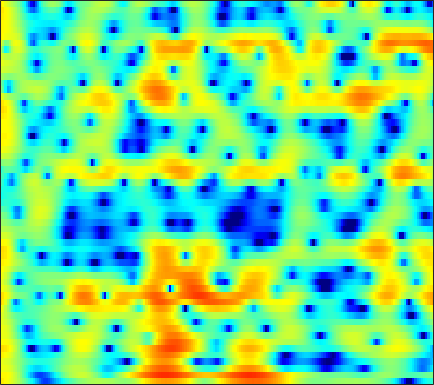

The data file committed next to this chart (first rows):
5.8606, 5.584, 5.1698, 4.696, 4.2969, 3.702, 3.0362, 2.4873, 1.6829, 0.78924, -0.20128, -1.007, -2.1798, -3.4795, -4.5339, -6.0391, -7.6726, -8.9819, -10.745, -12.326, -13.226, -13.21, -12.4, -11.101
5.152, 5.216, 5.133, 4.861, 4.537, 3.945, 3.169, 2.465, 1.36, 0.05636, -1.452, -2.718, -4.571, -6.587, -8.156, -10.16, -11.82, -12.63, -13.04, -12.76, -11.97, -11.14, -9.781, -8.266
4.288, 4.321, 4.215, 3.941, 3.627, 3.07, 2.366, 1.743, 0.7945, -0.2768, -1.459, -2.395, -3.666, -4.872, -5.663, -6.464, -6.892, -6.962, -6.761, -6.299, -5.669, -5.136, -4.374, -3.574
4.28, 4.106, 3.796, 3.393, 3.031, 2.475, 1.845, 1.329, 0.6019, -0.1541, -0.9172, -1.476, -2.17, -2.78, -3.168, -3.582, -3.866, -3.997, -4.07, -4.016, -3.857, -3.673, -3.356, -2.964
5.583, 5.347, 4.938, 4.411, 3.936, 3.191, 2.319, 1.581, 0.4846, -0.7152, -2.005, -2.997, -4.282, -5.418, -6.079, -6.616, -6.758, -6.681, -6.437, -6.13, -5.819, -5.598, -5.301, -4.961
6.349, 6.249, 5.961, 5.483, 4.996, 4.164, 3.107, 2.151, 0.6323, -1.224, -3.55, -5.744, -9.678, -15.99, -23.71, -18.09, -12.57, -10.29, -8.455, -7.499, -7.227, -7.453, -8.401, -10.31
4.852, 4.962, 4.87, 4.526, 4.115, 3.377, 2.439, 1.615, 0.399, -0.9009, -2.232, -3.188, -4.33, -5.184, -5.55, -5.696, -5.485, -5.186, -4.762, -4.424, -4.254, -4.255, -4.419, -4.686
4.208, 4.215, 3.994, 3.511, 2.98, 2.048, 0.8605, -0.2016, -1.832, -3.657, -5.531, -6.784, -7.886, -7.987, -7.487, -6.42, -5.238, -4.401, -3.412, -2.579, -1.899, -1.476, -1.003, -0.6017
4.481, 4.289, 3.857, 3.212, 2.583, 1.536, 0.233, -0.957, -2.893, -5.316, -8.365, -11.08, -13.95, -12.51, -10.1, -7.287, -5.133, -3.879, -2.552, -1.506, -0.6777, -0.1758, 0.351, 0.7239
4.101, 3.771, 3.215, 2.545, 1.972, 1.126, 0.2223, -0.4838, -1.444, -2.369, -3.158, -3.586, -3.882, -3.861, -3.647, -3.168, -2.555, -2.074, -1.449, -0.8632, -0.356, -0.03955, 0.291, 0.4851
3.944, 3.394, 2.573, 1.675, 0.9759, 0.04949, -0.776, -1.292, -1.827, -2.202, -2.43, -2.497, -2.472, -2.347, -2.202, -1.959, -1.672, -1.436, -1.08, -0.7085, -0.3673, -0.1309, 0.153, 0.3725
4.753, 3.854, 2.413, 0.6802, -0.7892, -2.897, -4.777, -5.593, -5.577, -4.773, -3.861, -3.289, -2.713, -2.349, -2.159, -1.988, -1.863, -1.734, -1.48, -1.147, -0.7428, -0.4282, 6.1259e-06, 0.4246
6.637, 5.704, 4.07, 1.884, -0.2155, -3.966, -9.018, -11.2, -8.306, -5.266, -3.29, -2.432, -1.937, -2.017, -2.449, -3.404, -4.609, -5.377, -5.571, -4.597, -3.13, -2.095, -1.104, -0.4919
6.475, 6.027, 5.162, 4.068, 3.166, 1.933, 0.8061, 0.1981, -0.2202, -0.4007, -0.5368, -0.6735, -1.038, -1.805, -2.772, -4.727, -7.678, -10.51, -11.71, -8.416, -5.259, -3.667, -2.445, -2.343
4.58, 4.314, 3.681, 2.755, 1.94, 0.8022, -0.381, -1.187, -1.938, -2.219, -2.229, -2.13, -1.986, -1.919, -1.947, -2.113, -2.295, -2.348, -2.289, -2.052, -1.604, -1.326, -1.034, -0.9426
4.122, 3.636, 2.656, 1.248, -0.1668, -2.565, -5.82, -9.119, -13.6, -11.63, -7.787, -5.722, -3.806, -2.517, -1.81, -1.141, -0.6825, -0.422, -0.1451, 0.117, 0.34, 0.4663, 0.5678, 0.7087
4.628, 4.134, 3.212, 1.995, 0.8342, -0.982, -3.001, -4.547, -5.937, -5.796, -4.763, -3.818, -2.698, -1.837, -1.366, -0.8841, -0.5522, -0.3818, -0.2024, -0.03897, 0.02632, 0.1015, 0.1522, 0.1272
5.117, 4.83, 4.297, 3.614, 3.005, 2.101, 1.236, 0.6415, -0.07307, -0.5704, -0.8844, -1.045, -1.224, -1.379, -1.55, -1.812, -2.069, -2.253, -2.45, -2.602, -2.67, -2.635, -2.573, -2.629
5.629, 5.496, 5.16, 4.655, 4.204, 3.492, 2.705, 2.131, 1.358, 0.5932, -0.121, -0.6598, -1.415, -2.267, -2.991, -4.163, -5.561, -6.669, -7.938, -8.451, -7.878, -7.234, -6.368, -5.743
6.217, 6.125, 5.771, 5.164, 4.576, 3.627, 2.482, 1.57, 0.407, -0.6496, -1.476, -1.952, -2.528, -3.26, -3.994, -5.476, -7.859, -10.58, -16.65, -21.44, -13.46, -10.02, -7.515, -6.138
6.416, 6.33, 5.916, 5.133, 4.266, 2.735, 0.6278, -1.445, -4.85, -8.402, -8.802, -7.098, -4.952, -3.643, -3.187, -3.057, -3.352, -3.732, -4.201, -4.351, -4.073, -3.791, -3.28, -2.996
5.205, 5.181, 4.861, 4.199, 3.431, 2.068, 0.2606, -1.474, -4.104, -6.394, -6.628, -5.449, -3.655, -2.211, -1.463, -0.8006, -0.4484, -0.3435, -0.3174, -0.3797, -0.528, -0.7477, -1.072, -1.543
3.302, 3.341, 3.189, 2.836, 2.457, 1.798, 1.083, 0.5265, -0.143, -0.5809, -0.7348, -0.6609, -0.3956, -0.04656, 0.2275, 0.5165, 0.6889, 0.7314, 0.6512, 0.42, 0.02373, -0.3568, -1.097, -2.029
1.933, 1.944, 1.825, 1.577, 1.352, 1.003, 0.6532, 0.4595, 0.2714, 0.2216, 0.315, 0.4518, 0.7168, 1.002, 1.202, 1.411, 1.52, 1.522, 1.387, 1.076, 0.5835, 0.09034, -0.773, -1.882
1.061, 0.9365, 0.6224, 0.1403, -0.3002, -0.8894, -1.431, -1.668, -1.678, -1.332, -0.7046, -0.1474, 0.6191, 1.325, 1.765, 2.224, 2.515, 2.609, 2.574, 2.337, 1.884, 1.388, 0.5723, -0.5031
0.1054, -0.161, -0.7933, -1.786, -2.863, -4.752, -7.235, -9.178, -9.635, -7.048, -4.12, -2.277, -0.3372, 1.129, 1.981, 2.83, 3.391, 3.639, 3.755, 3.641, 3.297, 2.886, 2.147, 1.174
-1.716, -1.839, -2.301, -3.127, -4.058, -5.835, -8.186, -10.07, -10.43, -7.729, -4.654, -2.724, -0.6744, 0.881, 1.791, 2.718, 3.348, 3.653, 3.841, 3.8, 3.555, 3.238, 2.605, 1.787
-3.806, -3.512, -3.344, -3.417, -3.532, -3.786, -3.914, -3.885, -3.537, -2.803, -1.816, -1.001, 0.04928, 1.014, 1.628, 2.289, 2.768, 3, 3.155, 3.127, 2.919, 2.655, 2.165, 1.512
-4.639, -4.228, -3.85, -3.652, -3.501, -3.253, -2.933, -2.581, -2.038, -1.373, -0.6384, -0.07649, 0.6431, 1.294, 1.715, 2.15, 2.459, 2.591, 2.648, 2.582, 2.37, 2.139, 1.758, 1.242
-3.893, -4.012, -4.28, -4.495, -4.597, -4.378, -3.861, -3.227, -2.227, -1.209, -0.2357, 0.4084, 1.182, 1.771, 2.116, 2.432, 2.579, 2.586, 2.466, 2.244, 1.978, 1.76, 1.456, 1.127
-2.685, -3.589, -5.291, -7.565, -9.623, -10.95, -8.336, -5.994, -3.324, -1.319, 0.1577, 1.03, 1.909, 2.55, 2.852, 3.059, 2.969, 2.721, 2.153, 1.353, 0.5887, 0.1639, 0.002585, 0.3573
-2.3, -2.679, -3.796, -5.819, -7.588, -8.748, -6.911, -4.822, -2.747, -1.286, -0.2832, 0.3578, 1.076, 1.765, 2.195, 2.505, 2.429, 1.995, 0.7881, -1.485, -5.842, -11.34, -10.43, -3.773
-3.578, -2.373, -1.59, -1.542, -1.592, -1.877, -2.108, -2.426, -3.063, -4.184, -5.721, -6.711, -6.431, -4.462, -2.816, -1.192, -0.1923, 0.06627, -0.145, -0.8643, -2.012, -2.475, -2.191, -0.6858
-0.02327, 0.3127, 0.5931, 0.5935, 0.4378, -0.06026, -0.802, -1.702, -3.251, -5.61, -9.093, -12.26, -12.55, -8.336, -5.814, -3.432, -1.875, -1.105, -0.458, -0.06441, 0.213, 0.3876, 0.7206, 1.155
2.977, 2.895, 2.694, 2.426, 2.084, 1.527, 0.7464, 0.07661, -0.9735, -2.072, -3.072, -3.633, -3.907, -3.698, -3.294, -2.614, -1.961, -1.486, -0.9459, -0.5541, -0.1998, -0.053, 0.1267, 0.1657
4.5, 4.396, 4.167, 3.812, 3.458, 2.878, 2.146, 1.554, 0.649, -0.2806, -1.176, -1.794, -2.454, -2.907, -3.069, -3.066, -2.84, -2.583, -2.187, -1.805, -1.57, -1.44, -1.484, -1.735
5.199, 5.201, 5.078, 4.764, 4.435, 3.815, 3.041, 2.324, 1.229, -0.04882, -1.497, -2.65, -4.272, -5.707, -6.47, -6.76, -6.213, -5.546, -4.589, -3.734, -3.157, -2.876, -2.808, -3.042
5.153, 5.315, 5.318, 5.101, 4.789, 4.17, 3.329, 2.517, 1.216, -0.4128, -2.466, -4.384, -7.768, -12.96, -20.14, -21.01, -12.86, -9.791, -7.223, -5.642, -4.529, -4.054, -3.626, -3.522
4.692, 4.955, 5.042, 4.877, 4.575, 3.987, 3.155, 2.395, 1.175, -0.2849, -1.992, -3.453, -5.563, -7.661, -8.887, -9.45, -8.803, -8.015, -6.996, -6.152, -5.549, -5.191, -4.791, -4.457
4.762, 4.945, 4.957, 4.707, 4.359, 3.731, 2.894, 2.175, 1.099, -0.06064, -1.246, -2.129, -3.23, -4.17, -4.763, -5.335, -5.76, -6.01, -6.33, -6.649, -7.128, -7.337, -7.491, -7.12
5.624, 5.595, 5.365, 4.883, 4.392, 3.534, 2.48, 1.603, 0.3363, -0.8911, -1.964, -2.603, -3.199, -3.6, -3.826, -4.141, -4.619, -5.114, -6.11, -7.606, -9.889, -12.19, -15.98, -15.55
6.523, 6.278, 5.754, 5.021, 4.327, 3.126, 1.628, 0.2436, -1.961, -4.509, -6.762, -7.393, -6.57, -5.187, -4.306, -3.606, -3.377, -3.547, -4.245, -5.57, -7.406, -9.159, -11.39, -11.28
6.287, 5.855, 5.138, 4.312, 3.573, 2.413, 0.966, -0.4909, -3.029, -6.815, -12.33, -13.68, -8.712, -5.087, -3.368, -1.927, -1.177, -0.9861, -1.085, -1.548, -2.207, -2.763, -3.469, -3.982
4.196, 3.398, 2.36, 1.49, 0.9964, 0.651, 0.3473, 0.08063, -0.409, -0.9582, -1.325, -1.303, -0.8475, -0.1116, 0.4657, 1.114, 1.5, 1.631, 1.578, 1.319, 0.7964, 0.2385, -0.6144, -1.825
0.4747, -1.532, -5.12, -8.629, -7.823, -4.589, -2.134, -0.8336, 0.2727, 0.9763, 1.453, 1.733, 2.038, 2.329, 2.513, 2.695, 2.792, 2.798, 2.673, 2.406, 1.946, 1.479, 0.6189, -0.5372
-0.5008, -2.095, -4.696, -6.662, -6.358, -4.161, -2.029, -0.8453, 0.3152, 1.054, 1.499, 1.688, 1.809, 1.823, 1.787, 1.708, 1.646, 1.592, 1.528, 1.409, 1.26, 1.109, 0.7252, 0.2422
1.571, 1.144, 0.5739, 0.1911, 0.1341, 0.2824, 0.562, 0.7811, 0.9936, 1.041, 0.895, 0.6662, 0.2298, -0.3412, -0.7884, -1.31, -1.652, -1.722, -1.544, -1.17, -0.7334, -0.4625, -0.1433, 0.01956
3.349, 3.16, 2.878, 2.627, 2.478, 2.262, 2.048, 1.865, 1.498, 0.9755, 0.2268, -0.5129, -1.809, -3.487, -5.018, -7.284, -9.048, -9.01, -7.368, -5.278, -3.569, -2.561, -1.48, -0.738
4.141, 3.848, 3.494, 3.204, 3.006, 2.744, 2.463, 2.205, 1.688, 0.9678, -0.0221, -0.9681, -2.643, -4.88, -7.061, -11.15, -16.49, -16.12, -10.98, -7.354, -4.851, -3.527, -2.212, -1.275
3.747, 3.002, 2.309, 2.046, 2.053, 2.267, 2.433, 2.406, 2.144, 1.567, 0.7077, -0.1163, -1.398, -2.811, -3.851, -5.06, -5.728, -5.742, -5.244, -4.305, -3.212, -2.494, -1.697, -1.046
2.076, -0.8972, -4.815, -3.477, -0.8451, 1.65, 3.019, 3.494, 3.592, 3.13, 2.21, 1.246, -0.2081, -1.659, -2.624, -3.387, -3.486, -3.253, -2.731, -2.108, -1.677, -1.347, -0.9773, -0.6951
4, 1.904, -0.3001, 0.1426, 1.524, 3.2, 4.192, 4.489, 4.29, 3.491, 2.033, 0.475, -2.395, -6.544, -10.5, -12.3, -8.623, -6.41, -4.465, -3.584, -3.417, -3.623, -4.245, -4.852
5.548, 5.066, 4.516, 4.18, 4.071, 3.954, 3.742, 3.432, 2.72, 1.637, 0.1042, -1.362, -3.802, -6.708, -8.827, -9.96, -8.872, -7.805, -6.926, -6.792, -7.353, -8.558, -11.69, -18.62
5.434, 5.255, 4.936, 4.556, 4.241, 3.748, 3.145, 2.595, 1.744, 0.7151, -0.4546, -1.408, -2.732, -3.979, -4.755, -5.504, -5.916, -6.103, -6.366, -6.702, -7.316, -7.894, -8.861, -9.626
5.427, 5.261, 4.938, 4.505, 4.1, 3.475, 2.74, 2.118, 1.216, 0.2185, -0.8277, -1.619, -2.639, -3.558, -4.125, -4.717, -5.147, -5.354, -5.49, -5.589, -5.758, -5.873, -5.957, -6.005
5.802, 5.551, 5.113, 4.561, 4.075, 3.333, 2.486, 1.789, 0.7418, -0.3993, -1.633, -2.593, -3.815, -4.872, -5.495, -5.967, -6.011, -5.813, -5.371, -4.909, -4.447, -4.207, -3.975, -3.875
6.189, 5.805, 5.201, 4.52, 3.966, 3.154, 2.239, 1.458, 0.243, -1.167, -2.844, -4.308, -6.56, -9.086, -10.81, -11.56, -9.898, -8.166, -6.105, -4.434, -3.154, -2.456, -1.871, -1.601
5.622, 4.953, 4.04, 3.209, 2.66, 1.989, 1.263, 0.5896, -0.5115, -1.96, -3.778, -5.397, -8.077, -11.69, -15.32, -17.41, -12.13, -8.665, -5.275, -2.849, -1.161, -0.219, 0.6427, 1.086
